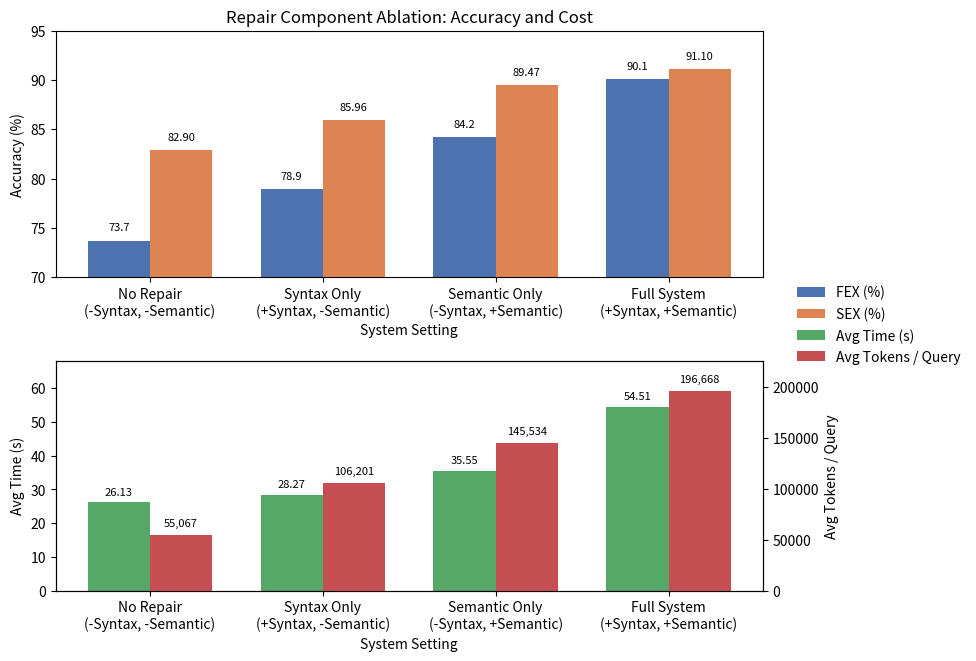

Write the Python code that produced this figure.
import matplotlib.pyplot as plt
import numpy as np

# ----------------------------
# Data
# ----------------------------
settings = [
    "No Repair\n(-Syntax, -Semantic)",
    "Syntax Only\n(+Syntax, -Semantic)",
    "Semantic Only\n(-Syntax, +Semantic)",
    "Full System\n(+Syntax, +Semantic)"
]
x = np.arange(len(settings))

fex = [73.7, 78.9, 84.2, 90.1]
sex = [82.9, 85.96, 89.47, 91.1]

avg_time = [26.13, 28.27, 35.55, 54.51]
avg_tokens = [55067, 106201, 145534, 196668]

# ----------------------------
# Figure layout
# ----------------------------
fig, (ax_top, ax_bot) = plt.subplots(
    2, 1, figsize=(10.8, 7.0), sharex=True,
    gridspec_kw={'height_ratios': [3.0, 2.8]}
)

bar_w = 0.36

# =========================================================
# Top subplot: Accuracy bars
# =========================================================
b_fex = ax_top.bar(x - bar_w/2, fex, width=bar_w,
                   color='#4C72B0', label='FEX (%)')
b_sex = ax_top.bar(x + bar_w/2, sex, width=bar_w,
                   color='#DD8452', label='SEX (%)')

ax_top.set_ylabel('Accuracy (%)')
ax_top.set_ylim(70, 95)
ax_top.set_title('Repair Component Ablation: Accuracy and Cost')

# ✅ 关键修复 1：显式设置刻度
ax_top.set_xticks(x)
ax_top.set_xticklabels(settings)

# ✅ 关键修复 2：强制显示上图 x tick labels
ax_top.tick_params(axis='x', labelbottom=True)

ax_top.set_xlabel('System Setting')

def annotate(ax, bars, fmt, dy):
    for b in bars:
        h = b.get_height()
        ax.text(
            b.get_x() + b.get_width()/2,
            h + dy,
            fmt.format(h),
            ha='center', va='bottom', fontsize=8
        )

annotate(ax_top, b_fex, '{:.1f}', 0.8)
annotate(ax_top, b_sex, '{:.2f}', 0.8)

# =========================================================
# Bottom subplot: Cost bars (TWO colors only)
# =========================================================
b_time = ax_bot.bar(
    x - bar_w/2, avg_time, width=bar_w,
    color='#55A868', label='Avg Time (s)'
)
ax_bot.set_ylabel('Avg Time (s)')

ax_bot_r = ax_bot.twinx()
b_tok = ax_bot_r.bar(
    x + bar_w/2, avg_tokens, width=bar_w,
    color='#C44E52', label='Avg Tokens / Query'
)
ax_bot_r.set_ylabel('Avg Tokens / Query')

ax_bot.set_ylim(0, max(avg_time) * 1.25)
ax_bot_r.set_ylim(0, max(avg_tokens) * 1.15)

annotate(ax_bot, b_time, '{:.2f}', max(avg_time) * 0.03)
annotate(ax_bot_r, b_tok, '{:,.0f}', max(avg_tokens) * 0.03)

# Bottom x-axis
ax_bot.set_xticks(x)
ax_bot.set_xticklabels(settings)
ax_bot.set_xlabel('System Setting')

# =========================================================
# Legend
# =========================================================
handles = [b_fex, b_sex, b_time, b_tok]
labels = ['FEX (%)', 'SEX (%)', 'Avg Time (s)', 'Avg Tokens / Query']

fig.subplots_adjust(right=0.78, hspace=0.35, top=0.92, bottom=0.12)
fig.legend(
    handles, labels,
    loc='center left',
    bbox_to_anchor=(0.80, 0.5),
    frameon=False
)

plt.show()
